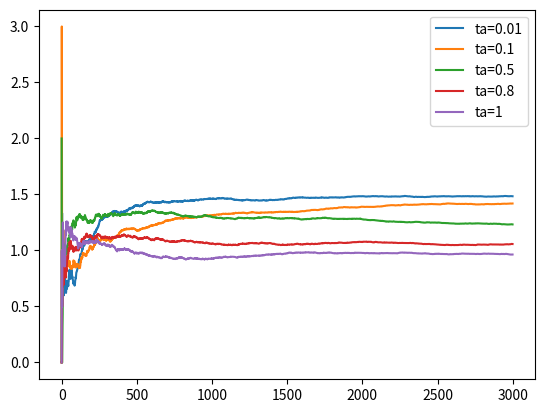

Here is the Python script that generated this plot:
# Title: epsilon_greedy.py
# [redacted]
# Date: 2022/03/06

import numpy as np
import matplotlib.pyplot as plt

class Gambling_machine:
    K = 0   # 0-摇臂
    R_MAX = 0  # 最大出币数
    probability = [[0]]
    # 摇臂赌博机构造函数
    def __init__(self, K_NUM = 2, R_MAX_NUM = 1, probability_list=[[0.5, 0.5], [0.5, 0.5]]):
        self.K = K_NUM
        self.R_MAX = R_MAX_NUM
        # self.R = np.random.randint(0, 3, size=k)
        self.probability = probability_list

    def show_para(self):
        print(f"摇臂数:{self.K}", f"奖赏函数：{self.probability}")

    def shake_handle(self, k):   # 执行摇臂动作
        ret = np.random.choice(self.R_MAX + 1, size=1, replace=True, p=self.probability[k])[0]
        return ret


def epsilon_greedy(GM, T, e):
    r = 0
    K = GM.K
    Q = np.zeros(K)
    cnt = np.zeros(K)
    Reward = [0]
    for t in range(T):
        if np.random.rand() < e:
            k = np.random.randint(K)   # 摇臂概率采用均匀分布
        else:
            k = Q.argmax()   # 每个摇臂的平均奖赏
        v = GM.shake_handle(k)
        r = r + v
        Q[k] = (Q[k]*cnt[k] + v)/(cnt[k] + 1)
        cnt[k] = cnt[k] + 1

        if t == 0:   # 更新平均累计奖赏
            Reward[t] = v
        else:
            Reward.append((Reward[t-1] * (t - 1) + v) / t)

    return r, cnt, Reward


if __name__ == "__main__":
    reward_probility_list = [[0.5, 0.3, 0.1, 0.1],  # 出币概率表
                             [0.1, 0.5, 0.2, 0.2],
                             [0.3, 0.6, 0.05, 0.05],
                             [0.8, 0.05, 0.05, 0.1],
                             [0.4, 0.2, 0.2, 0.2]]

    GM = Gambling_machine(5, 3, reward_probility_list)  # 初始化，默认是2摇臂。指定为5摇臂，每个臂最多出3个币

    GM.show_para()
    T = 3000   # 尝试次数
    # epsilon = 0.01  # 探索概率
    epsilon = [0.01, 0.1, 0.5, 0.8, 1]
    plt.figure()
    for i in epsilon:
        ret, cnt, Q_graph = epsilon_greedy(GM, T, i)
        print(f"epsilon={i}时最终收益：{ret}。摇臂详情：{cnt}。最后三次收益：{Q_graph[-4:-1]}")
        plt.plot(Q_graph, label="ta="+str(i))
    plt.legend(loc="best")
    plt.show()
